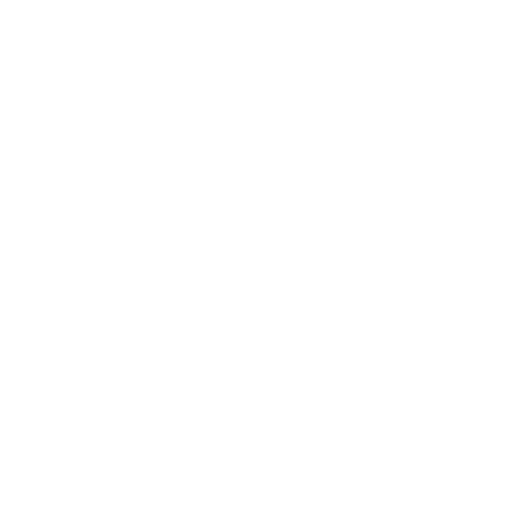
t = 0.00 s
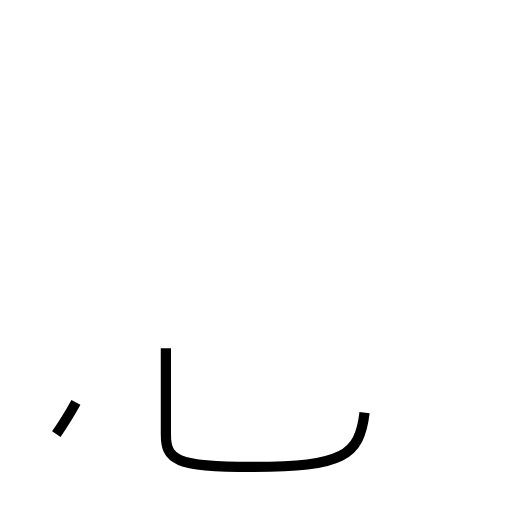
t = 1.08 s
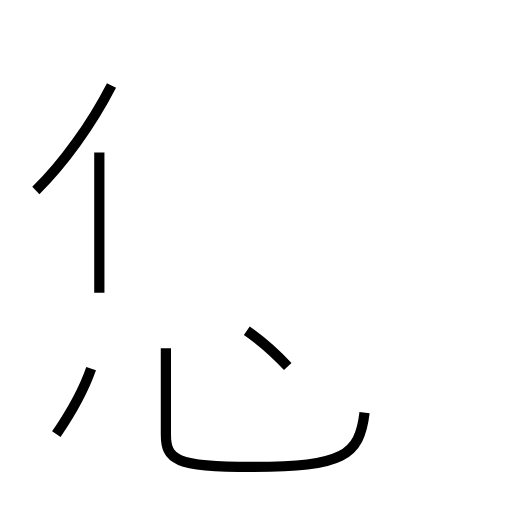
t = 2.14 s
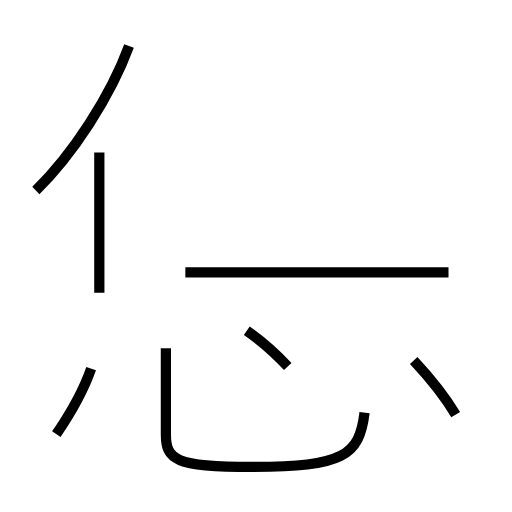
t = 3.24 s
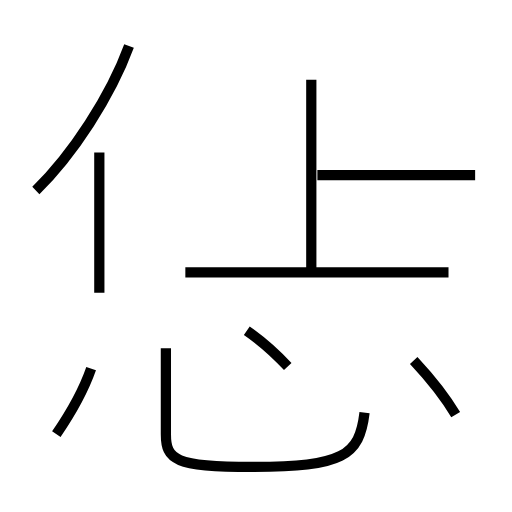
t = 4.26 s
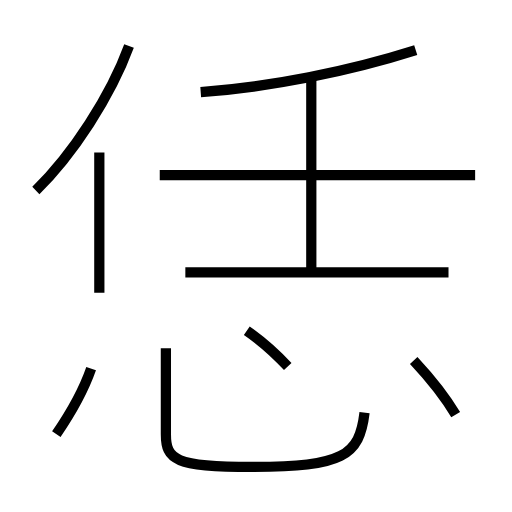
t = 5.37 s

The animated SVG that drew these frames (rendered in a browser with its animation timeline set to each time). Animation: 10 SMIL elements (animate=10); one cycle of 5.37 s.

<?xml version='1.0' encoding='utf-8'?>
<svg viewBox="0.0 -6.0 50.0 50.0" version="1.1" xmlns="http://www.w3.org/2000/svg"><rect x="-1000" y="-1000" width="2000" height="2000" stroke="white" fill="white" /><g style="fill:none;stroke:#000000;stroke-width:1"><path d="M 16.2 -10.0 L 16.2 -1.6 C 16.2 0.9 17.1 1.6 24.6 1.6 C 33.5 1.6 35.1 0.5 35.6 -3.7 " transform="translate(0.0 38.0)" stroke-dasharray="32.45383316121421" stroke-dashoffset="32.45383316121421"><animate attributeName="stroke-dashoffset" from="32.45383316121421" to="0" dur="0.9736149948364263s" begin="0s" fill="freeze" /></path><path d="M 5.5 -1.6 C 6.8 -3.5 8.1 -5.7 8.9 -8.0 " transform="translate(0.0 38.0)" stroke-dasharray="7.2680852506338045" stroke-dashoffset="7.2680852506338045"><animate attributeName="stroke-dashoffset" from="7.2680852506338045" to="0" dur="0.21804255751901414s" begin="0.9736149948364263s" fill="freeze" /></path><path d="M 9.7 -15.4 L 9.7 -29.1 " transform="translate(0.0 38.0)" stroke-dasharray="13.700000000000001" stroke-dashoffset="13.700000000000001"><animate attributeName="stroke-dashoffset" from="13.700000000000001" to="0" dur="0.41100000000000003s" begin="1.1916575523554405s" fill="freeze" /></path><path d="M 28.1 -8.2 C 26.8 -9.6 25.4 -10.8 24.1 -11.7 " transform="translate(0.0 38.0)" stroke-dasharray="5.3251583120662005" stroke-dashoffset="5.3251583120662005"><animate attributeName="stroke-dashoffset" from="5.3251583120662005" to="0" dur="0.159754749361986s" begin="1.6026575523554405s" fill="freeze" /></path><path d="M 3.5 -25.4 C 7.1 -28.9 10.8 -34.6 12.6 -39.5 " transform="translate(0.0 38.0)" stroke-dasharray="16.901410359633633" stroke-dashoffset="16.901410359633633"><animate attributeName="stroke-dashoffset" from="16.901410359633633" to="0" dur="0.507042310789009s" begin="1.7624123017174265s" fill="freeze" /></path><path d="M 44.5 -3.5 C 43.5 -5.2 41.8 -7.3 40.4 -8.8 " transform="translate(0.0 38.0)" stroke-dasharray="6.712144371263797" stroke-dashoffset="6.712144371263797"><animate attributeName="stroke-dashoffset" from="6.712144371263797" to="0" dur="0.2013643311379139s" begin="2.2694546125064354s" fill="freeze" /></path><path d="M 43.8 -17.4 L 18.1 -17.4 " transform="translate(0.0 38.0)" stroke-dasharray="25.699999999999996" stroke-dashoffset="25.699999999999996"><animate attributeName="stroke-dashoffset" from="25.699999999999996" to="0" dur="0.7709999999999998s" begin="2.4708189436443493s" fill="freeze" /></path><path d="M 30.4 -17.6 L 30.4 -36.2 " transform="translate(0.0 38.0)" stroke-dasharray="18.6" stroke-dashoffset="18.6"><animate attributeName="stroke-dashoffset" from="18.6" to="0" dur="0.558s" begin="3.241818943644349s" fill="freeze" /></path><path d="M 46.4 -26.9 L 15.6 -26.9 " transform="translate(0.0 38.0)" stroke-dasharray="30.799999999999997" stroke-dashoffset="30.799999999999997"><animate attributeName="stroke-dashoffset" from="30.799999999999997" to="0" dur="0.9239999999999999s" begin="3.7998189436443495s" fill="freeze" /></path><path d="M 19.6 -35.0 C 26.4 -35.5 34.0 -37.0 40.6 -39.1" transform="translate(0.0 38.0)" stroke-dasharray="21.44257320660449" stroke-dashoffset="21.44257320660449"><animate attributeName="stroke-dashoffset" from="21.44257320660449" to="0" dur="0.6432771961981346s" begin="4.72381894364435s" fill="freeze" /></path></g></svg>
